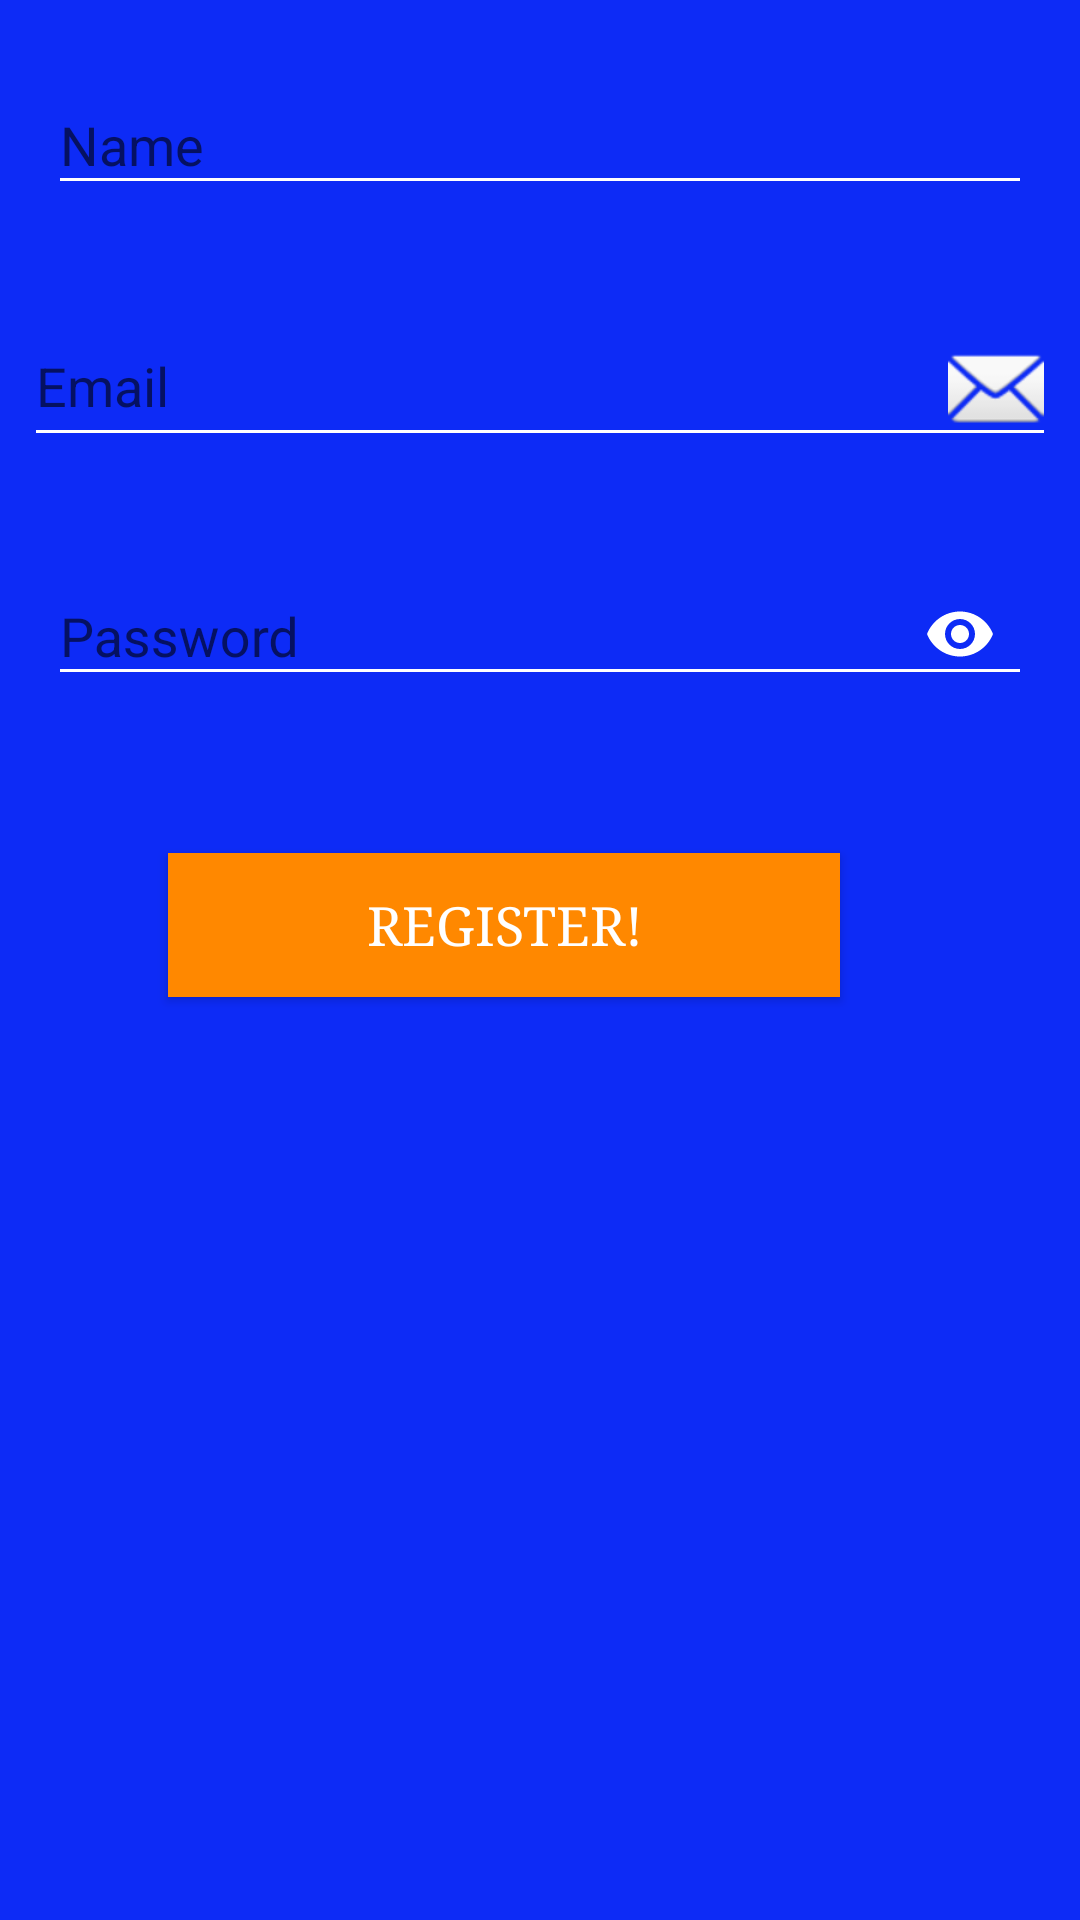

The Android layout XML behind this screen, and the referenced resources:
<!-- AndroidManifest.xml: application theme Theme.AppCompat.Light.NoActionBar -->
<!-- res/layout/activity__signup.xml -->
<?xml version="1.0" encoding="utf-8"?>
<android.support.constraint.ConstraintLayout xmlns:android="http://schemas.android.com/apk/res/android"
    xmlns:app="http://schemas.android.com/apk/res-auto"
    xmlns:tools="http://schemas.android.com/tools"
    android:layout_width="match_parent"
    android:layout_height="match_parent"
    android:id="@+id/rlayout_egisterscreen"
    android:background="@color/signinandloginpage"
    tools:context="com.light.niepaper.Activities.Authentication.RegisterActivity"
    tools:layout_editor_absoluteY="81dp"
    tools:layout_editor_absoluteX="0dp">


    <android.support.design.widget.TextInputLayout
        android:id="@+id/ti_name"
        android:layout_width="0dp"
        android:layout_height="wrap_content"
        app:layout_constraintTop_toTopOf="parent"
        android:layout_marginTop="16dp"
        android:layout_marginRight="8dp"
        app:layout_constraintRight_toRightOf="parent"
        android:layout_marginLeft="8dp"
        app:layout_constraintLeft_toLeftOf="parent"
        android:layout_marginStart="8dp"
        android:layout_marginEnd="8dp">


        <EditText
            android:id="@+id/et_name"
            android:layout_width="match_parent"
            android:layout_height="wrap_content"
            android:layout_marginLeft="8dp"
            android:layout_marginRight="8dp"
            android:layout_marginTop="14dp"
            android:backgroundTint="#ffff"
            android:hint="@string/username"
            android:inputType="textPersonName"
            android:textColorHint="#ffff"
            app:layout_constraintHorizontal_bias="0.0"
            app:layout_constraintLeft_toLeftOf="parent"
            app:layout_constraintRight_toRightOf="parent"
            app:layout_constraintTop_toBottomOf="@+id/ti_name" />

    </android.support.design.widget.TextInputLayout>

    <android.support.design.widget.TextInputLayout
        android:id="@+id/ti_email"
        android:layout_width="0dp"
        android:layout_height="wrap_content"
        android:layout_below="@+id/ti_name"
        android:layout_marginLeft="8dp"
        app:layout_constraintLeft_toLeftOf="parent"
        android:layout_marginRight="8dp"
        app:layout_constraintRight_toRightOf="parent"
        android:layout_marginTop="24dp"
        app:layout_constraintTop_toBottomOf="@+id/ti_name"
        app:layout_constraintHorizontal_bias="0.0"
        android:layout_marginStart="8dp"
        android:layout_marginEnd="8dp">

        <EditText
            android:id="@+id/et_email"
            android:layout_width="match_parent"
            android:layout_height="wrap_content"
            android:backgroundTint="#ffff"
            android:drawableEnd="@android:drawable/ic_dialog_email"
            android:drawableRight="@android:drawable/ic_dialog_email"
            android:hint="@string/email_hint"
            android:inputType="textEmailAddress"
            android:textColorHint="#ffff"
            tools:layout_editor_absoluteX="8dp"
            tools:layout_editor_absoluteY="0dp" />

    </android.support.design.widget.TextInputLayout>

    <android.support.design.widget.TextInputLayout
        android:id="@+id/ti_password"
        android:layout_width="0dp"
        android:layout_height="wrap_content"
        android:layout_below="@+id/ti_email"
        app:passwordToggleEnabled="true"
        app:passwordToggleTint="@android:color/white"
        android:layout_marginRight="8dp"
        app:layout_constraintRight_toRightOf="parent"
        android:layout_marginLeft="8dp"
        app:layout_constraintLeft_toLeftOf="parent"
        android:layout_marginTop="24dp"
        app:layout_constraintTop_toBottomOf="@+id/ti_email"
        app:layout_constraintHorizontal_bias="0.0"
        android:layout_marginStart="8dp"
        android:layout_marginEnd="8dp">

        <EditText
            android:id="@+id/et_passwd"
            android:layout_width="match_parent"
            android:layout_height="wrap_content"
            android:layout_marginLeft="8dp"
            android:layout_marginRight="8dp"
            android:backgroundTint="#ffff"
            android:hint="@string/password_hint"
            android:inputType="textPassword"
            android:textColorHint="#ffff" />
    </android.support.design.widget.TextInputLayout>

    <Button
        android:id="@+id/register"
        android:layout_width="224dp"
        android:layout_height="48dp"
        android:layout_marginEnd="80dp"
        android:layout_marginLeft="8dp"
        android:layout_marginRight="80dp"
        android:layout_marginStart="8dp"
        android:layout_marginTop="49dp"
        android:background="@android:color/holo_orange_dark"
        android:fontFamily="serif"
        android:onClick="onRegister"
        android:text="@string/registerbutt"
        android:textColor="#ffff"
        android:textSize="18sp"
        app:layout_constraintHorizontal_bias="1.0"
        app:layout_constraintLeft_toLeftOf="parent"
        app:layout_constraintRight_toRightOf="parent"
        app:layout_constraintTop_toBottomOf="@+id/ti_password" />
</android.support.constraint.ConstraintLayout>
<!-- resources referenced by this layout -->
<resources>
  <color name="signinandloginpage">#0d2bf6</color>
  <string name="email_hint">Email</string>
  <string name="password_hint">Password</string>
  <string name="registerbutt">REGISTER!</string>
  <string name="username">Name</string>
</resources>
